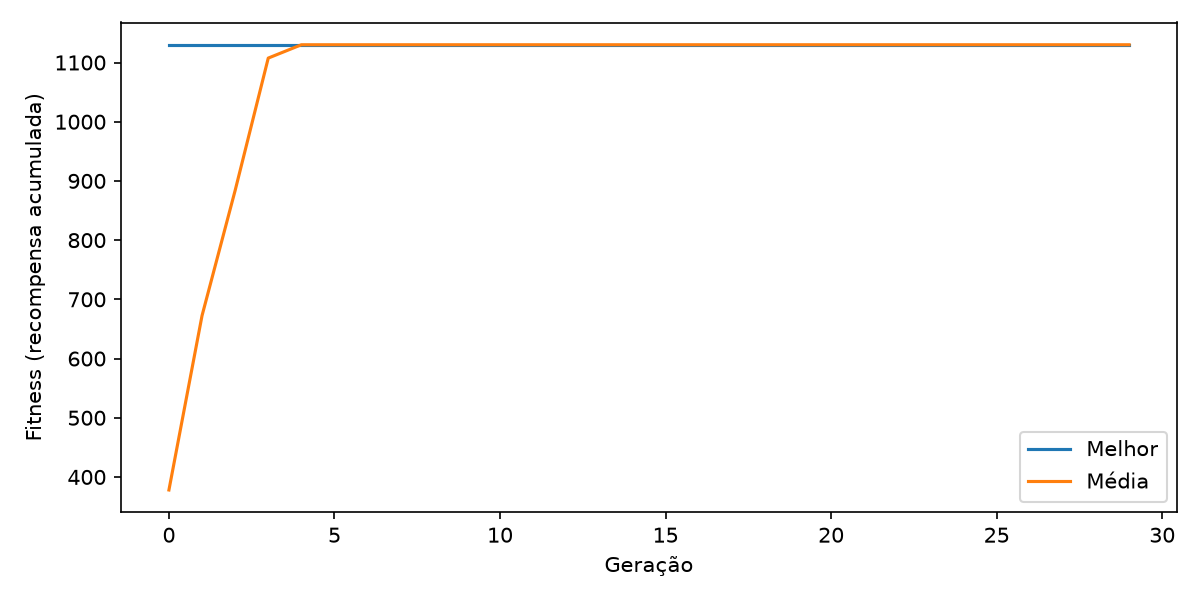

The data file committed next to this chart (first rows):
geracao, melhor, media, pior
0, 1130, 378.0, 0.0
1, 1130, 672.5, 360.0
2, 1130, 884.0, 440.0
3, 1130, 1108, 680.0
4, 1130, 1130, 1130
5, 1130, 1130, 1130
6, 1130, 1130, 1130
7, 1130, 1130, 1130
8, 1130, 1130, 1130
9, 1130, 1130, 1130
10, 1130, 1130, 1130
11, 1130, 1130, 1130
12, 1130, 1130, 1130
13, 1130, 1130, 1130
14, 1130, 1130, 1130
15, 1130, 1130, 1130
16, 1130, 1130, 1130
17, 1130, 1130, 1130
18, 1130, 1130, 1130
19, 1130, 1130, 1130
20, 1130, 1130, 1130
21, 1130, 1130, 1130
22, 1130, 1130, 1130
23, 1130, 1130, 1130
24, 1130, 1130, 1130
25, 1130, 1130, 1130
26, 1130, 1130, 1130
27, 1130, 1130, 1130
28, 1130, 1130, 1130
29, 1130, 1130, 1130
